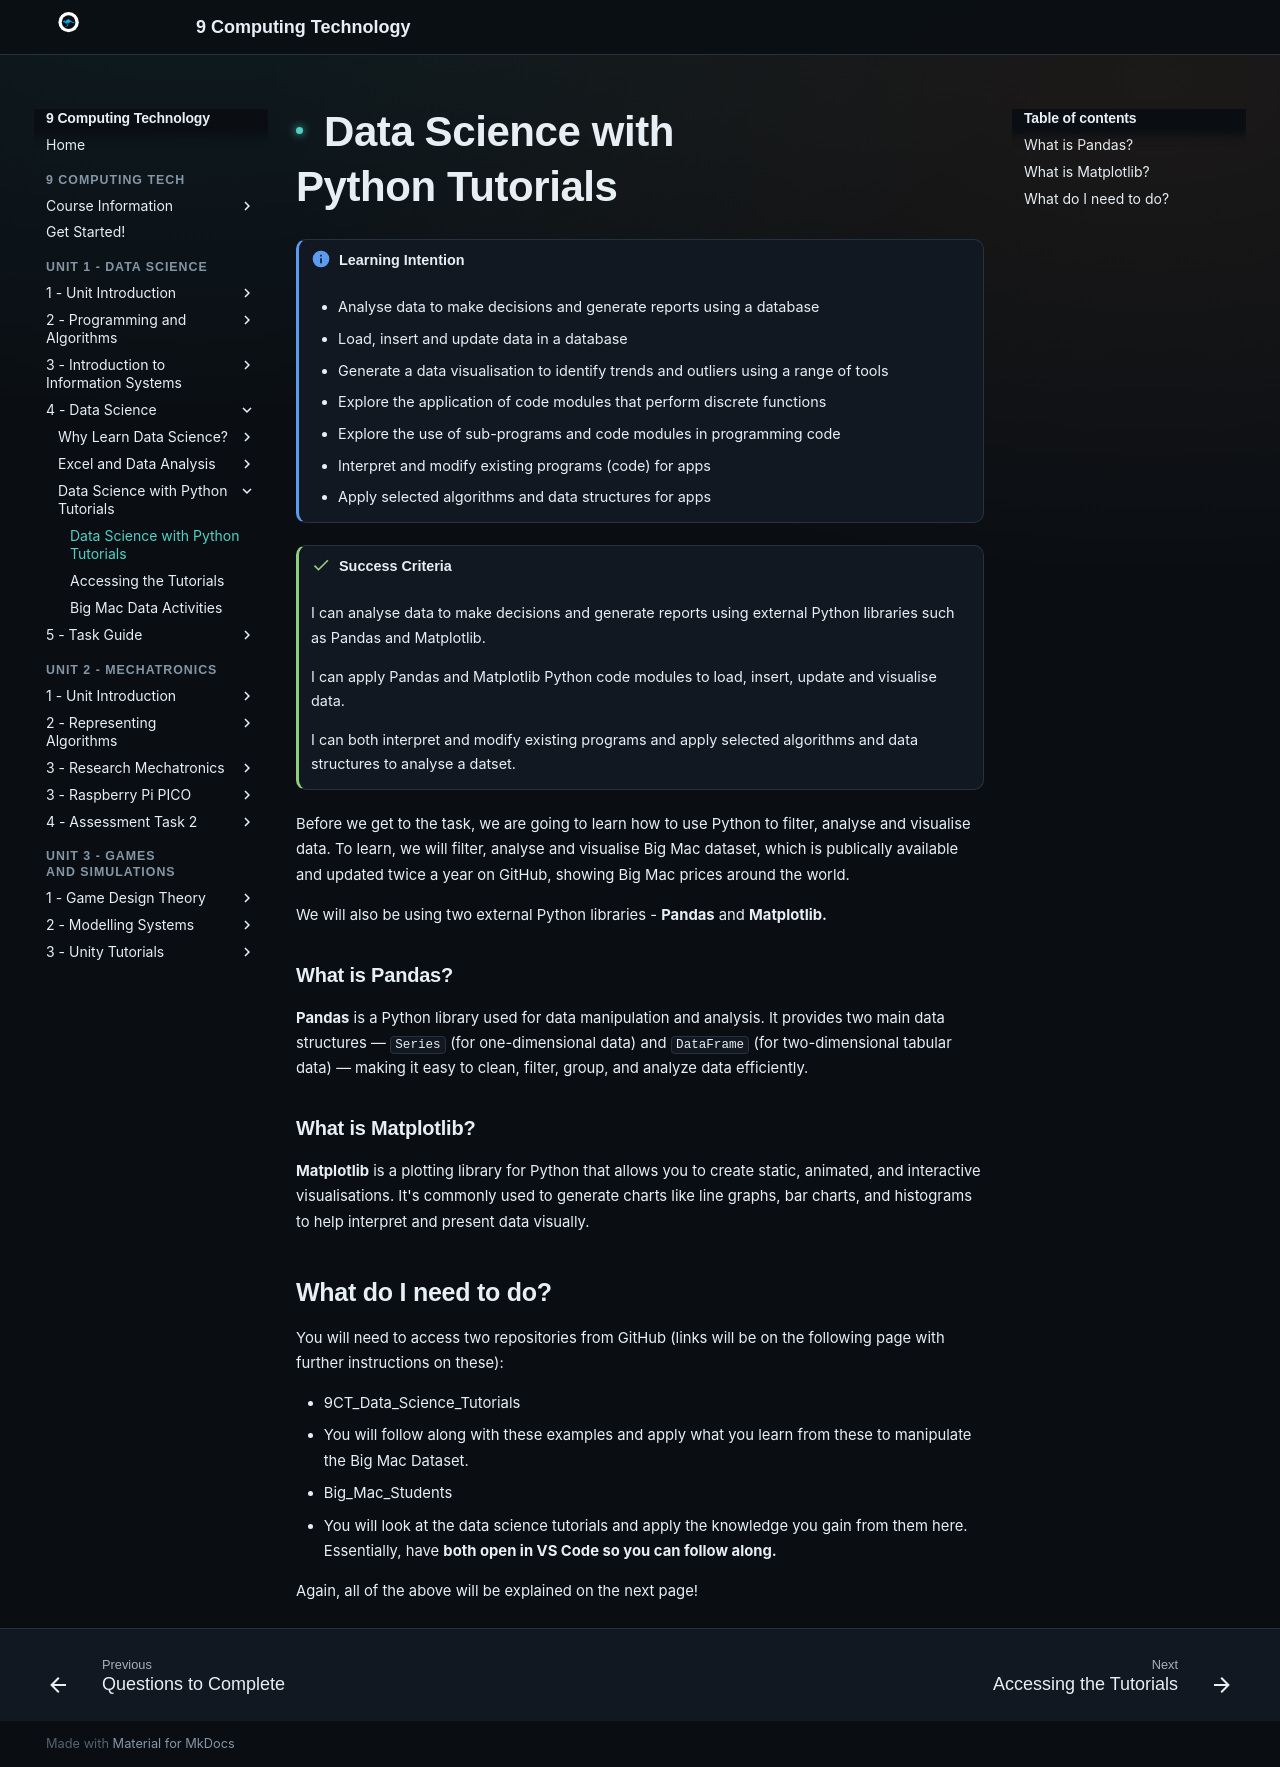

repository: Vormamim/y9-computing-tech · page: unit-2-data-science/4-data-science/data-science-with-python-tutorials.html · generator: mkdocs

# Data Science with Python Tutorials

!!! info "Learning Intention"

    * Analyse data to make decisions and generate reports using a database
    * Load, insert and update data in a database
    * Generate a data visualisation to identify trends and outliers using a range of tools
    * Explore the application of code modules that perform discrete functions
    * Explore the use of sub-programs and code modules in programming code
    * Interpret and modify existing programs (code) for apps
    * Apply selected algorithms and data structures for apps



!!! success "Success Criteria"

    I can analyse data to make decisions and generate reports using external Python libraries such as Pandas and Matplotlib.&#x20;

    I can apply Pandas and Matplotlib Python code modules to load, insert, update and visualise data.

    I can both interpret and modify existing programs and apply selected algorithms and data structures to analyse a datset.&#x20;


Before we get to the task, we are going to learn how to use Python to filter, analyse and visualise data. To learn, we will filter, analyse and visualise Big Mac dataset, which is publically available and updated twice a year on GitHub, showing Big Mac prices around the world.

We will also be using two external Python libraries - **Pandas** and **Matplotlib.**&#x20;

### **What is Pandas?**

**Pandas** is a Python library used for data manipulation and analysis. It provides two main data structures — `Series` (for one-dimensional data) and `DataFrame` (for two-dimensional tabular data) — making it easy to clean, filter, group, and analyze data efficiently.

### What is Matplotlib?

**Matplotlib** is a plotting library for Python that allows you to create static, animated, and interactive visualisations. It's commonly used to generate charts like line graphs, bar charts, and histograms to help interpret and present data visually.

## What do I need to do?

You will need to access two repositories from GitHub (links will be on the following page with further instructions on these):

* 9CT\_Data\_Science\_Tutorials
  * You will follow along with these examples and apply what you learn from these to manipulate the Big Mac Dataset.
* Big\_Mac\_Students
  * You will look at the data science tutorials and apply the knowledge you gain from them here. Essentially, have **both open in VS Code so you can follow along.**&#x20;

Again, all of the above will be explained on the next page!
